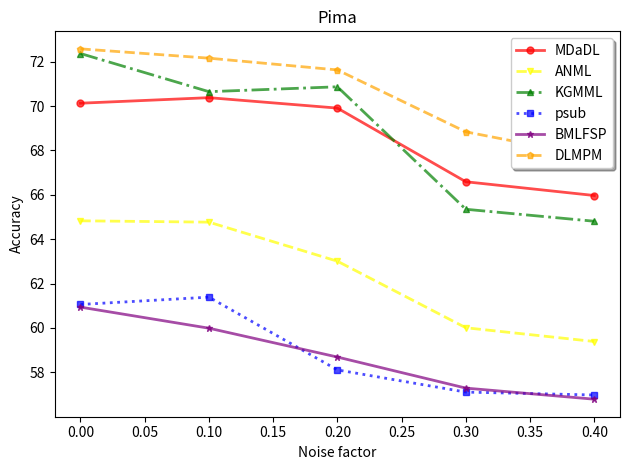

This chart was generated by the following Python code:
import matplotlib.pyplot as plt
import numpy as np

# 数据
data = {
    'Noise factor': [0, 0.1, 0.2, 0.3 ,0.4],
    'MDaDL': [70.13,70.38,69.91,66.59,65.97],
    'ANML': [64.83,64.77,63.01,60.01,59.39],
    'KGMML': [72.37,70.65,70.87,65.35,64.81],
    'psub': [61.06,61.39,58.11,57.11,56.98],
    'BMLFSP': [60.94,59.99,58.69,57.29,56.79],
    'DLMPM': [72.58,72.16,71.63,68.84,67.71],
}

# 绘制图表
fig, ax = plt.subplots()
ax.plot(data['Noise factor'], data['MDaDL'], label='MDaDL', linestyle='-', color='red', marker='o', markersize=5, linewidth=2, alpha=0.7)
ax.plot(data['Noise factor'], data['ANML'], label='ANML', linestyle='--', color='yellow', marker='v', markersize=5, linewidth=2, alpha=0.7)
ax.plot(data['Noise factor'], data['KGMML'], label='KGMML', linestyle='-.', color='green', marker='^', markersize=5, linewidth=2, alpha=0.7)
ax.plot(data['Noise factor'], data['psub'], label='psub', linestyle=':', color='blue', marker='s', markersize=5, linewidth=2, alpha=0.7)
ax.plot(data['Noise factor'], data['BMLFSP'], label='BMLFSP', linestyle='-', color='purple', marker='*', markersize=5, linewidth=2, alpha=0.7)
ax.plot(data['Noise factor'], data['DLMPM'], label='DLMPM', linestyle='--', color='orange', marker='p', markersize=5, linewidth=2, alpha=0.7)

# 添加标题和标签
ax.set_title('Pima')
ax.set_xlabel('Noise factor')
ax.set_ylabel('Accuracy')

# 添加图例
ax.legend(loc='upper right', shadow=True)

# 调整布局
plt.tight_layout()

# 保存图表
plt.savefig('Pima01.png')